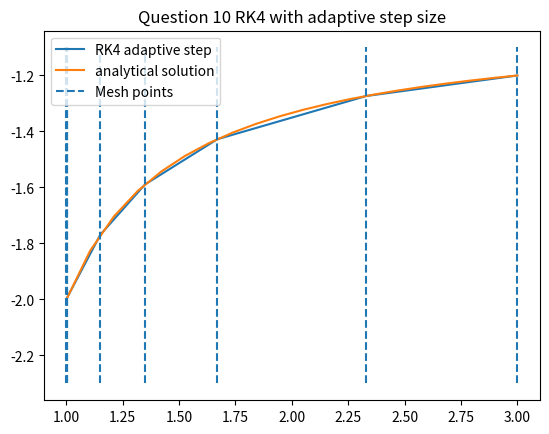

This chart was generated by the following Python code:
import numpy as np
from matplotlib import pyplot as plt
from scipy import optimize as opt
from scipy.integrate import solve_ivp as ivp
from scipy.integrate import solve_bvp as bvp

#Question 10
print("Question 10 solutions")
h = 0.001
w = [-2]
ti = []
t = 1
ep = 0.0001

def dydt(t,y):
    return (y*y + y)/t

while t<3:
    h = min(h,3-t)
    k1 = h*dydt(t,w[-1])
    k2 = h*dydt(t+h/4, w[-1]+k1/4)
    k3 = h*dydt(t+3*h/8, w[-1]+3*k1/32+9*k2/32)
    k4 = h*dydt(t+12*h/13, w[-1]+1932*k1/2197-7200*k2/2197+7296*k3/2197)
    k5 = h*dydt(t+h, w[-1]+439*k1/216-8*k2+3680*k3/513-845*k4/4104)
    k6 = h*dydt(t+h/2, w[-1]-8*k1/27+2*k2-3544*k3/2565+1859*k4/4104-11*k5/40)
    w1 = w[-1] + 25*k1/216+1408*k3/2565+2197*k4/4104-k5/5
    w2 = w[-1] + 16*k1/135+6656*k3/12825+28561*k4/56430-9*k5/50+2*k6/55
    R = abs(w1-w2)/h
    if R==0:
        ti.append(t)
        t = t+h
        w.append(w1)
        h = h*1.2
    elif R<ep:
        ti.append(t)
        t = t+h
        w.append(w1)
        h = h*0.84*(ep/R)**(1/4)
    else: h = h*delta
ti.append(t)
t = np.linspace(1,3,20)
def y(t):
    return 2*t/(1-2*t)
plt.plot(ti,w, label = 'RK4 adaptive step')
plt.plot(t,y(t), label = 'analytical solution')
plt.vlines(ti, -2.3, -1.1, label = 'Mesh points', linestyles='dashed')
plt.title("Question 10 RK4 with adaptive step size")
plt.legend()
plt.show()
print('***************************************************\n')
